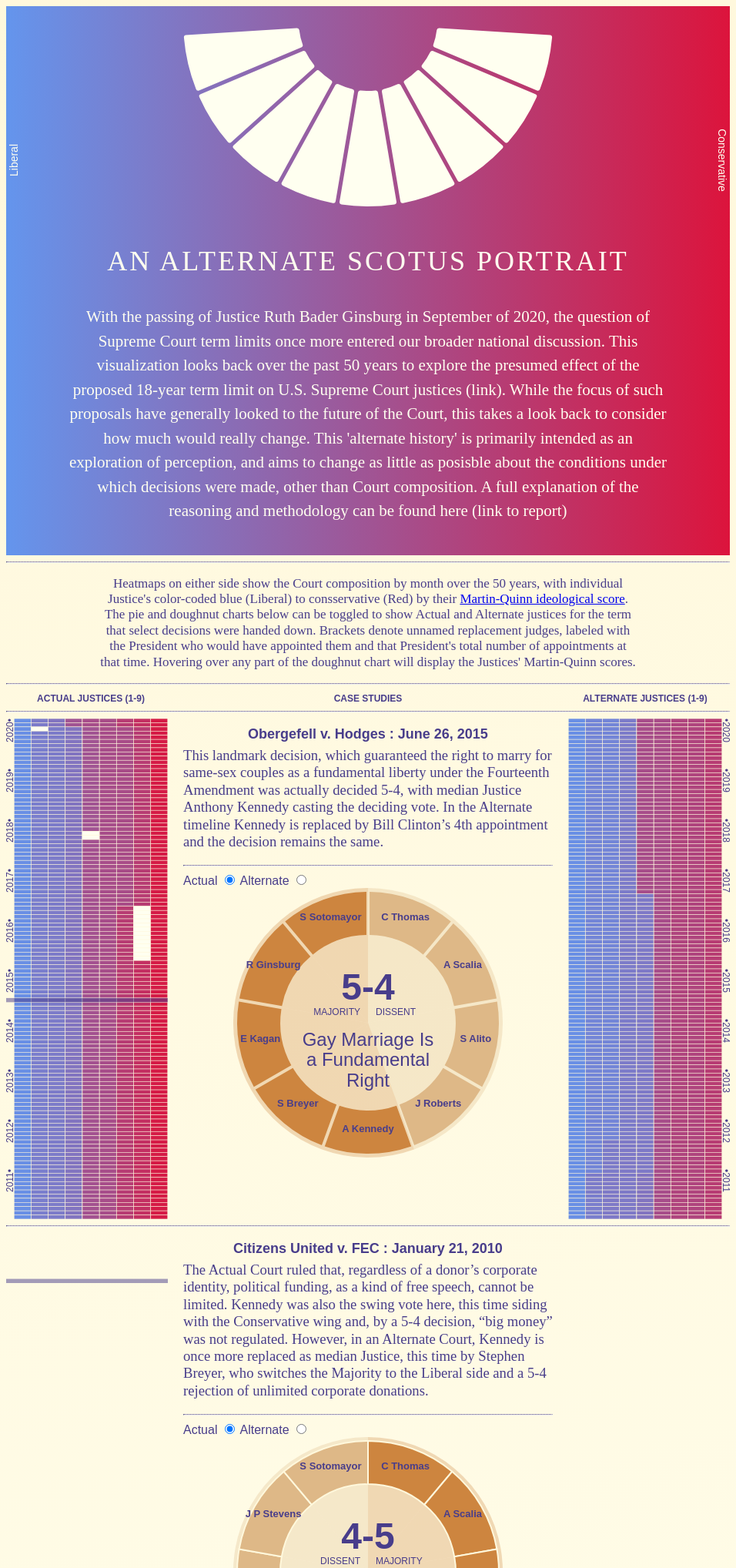
D3 v6 page, settled after 480 driven frames (8 s of simulated time); the page loaded 8 data file(s).


    // setting as many universal constants as possible

    const svgRBGkey = d3.select("#RBGkey");

    const svgActu2020 = d3.select("#actu2020");
    const svgAlt2020 = d3.select("#alt2020");
    const svgPD2020 = d3.select("#svgPD2020");

    const svgActu2010 = d3.select("#actu2010");
    const svgAlt2010 = d3.select("#alt2010");
    const svgPD2010 = d3.select("#svgPD2010");

    const svgActu2000 = d3.select("#actu2000");
    const svgAlt2000 = d3.select("#alt2000");
    const svgPD2000 = d3.select("#svgPD2000");

    const svgActu1990 = d3.select("#actu1990");
    const svgAlt1990 = d3.select("#alt1990");
    const svgPD1990 = d3.select("#svgPD1990");

    const svgActu1980 = d3.select("#actu1980");
    const svgAlt1980 = d3.select("#alt1980");
    const svgPD1980 = d3.select("#svgPD1980");

    // width for all Pie / doughnut areas
    const PDwidth = 480;
    const PDheight = 350;

    // SIZES and COLORS for DM pies
    // set the outer radius just within the svg
    const DMouterRadius = (PDwidth / 2) - 65;
    const DMinnerRadius = 0;

    const maxData = 1;
    const minData = 0;
    const DMColor = d3.scaleSequential()
      .domain([minData, maxData])
      .interpolator(d3.interpolate("burlywood", "peru"));
    // SIZES and COLORS for decision/ideo doughnuts
    const outerRadius = (PDwidth / 2) - 70;
    const innerRadius = outerRadius - (.33 * outerRadius);
    const MQmaxData = 4;
    const MQminData = -3;
    const MQColor = d3.scaleSequential()
      .domain([MQminData, MQmaxData])
      .interpolator(d3.interpolate("cornflowerblue", "crimson"));

    // for Actual and Alternate heatmaps
    const w = 200;
    const h = 650;

    const MQScores = ["J1MQ", "J2MQ", "J3MQ", "J4MQ", "J5MQ", "J6MQ", "J7MQ", "J8MQ", "J9MQ"];

    // include FUNCTIONS for later use

    // the below is from: https://stackoverflow.com/questions/24784302/wrapping-text-in-d3
    // which itself builds on bostock: https://bl.ocks.org/mbostock/7555321

    function wrap(text, width) {
      text.each(function() {
        var text = d3.select(this),
          words = text.text().split(/\s+/).reverse(),
          word,
          line = [],
          lineNumber = 0,
          lineHeight = 1.1, // ems
          x = text.attr("x"),
          y = text.attr("y"),
          dy = 0, //parseFloat(text.attr("dy")),
          tspan = text.text(null)
          .append("tspan")
          .attr("x", x)
          .attr("y", y)
          .attr("dy", dy + "em");
        while (word = words.pop()) {
          line.push(word);
          tspan.text(line.join(" "));
          if (tspan.node().getComputedTextLength() > width) {
            line.pop();
            tspan.text(line.join(" "));
            line = [word];
            tspan = text.append("tspan")
              .attr("x", x)
              .attr("y", y)
              .attr("dy", ++lineNumber * lineHeight + dy + "em")
              .text(word);
          }
        }
      });
    }
    // heatmap function I crafted for making vacancies background color before color-coding bricks
    // helpful https://stackoverflow.com/questions/31788706/d3-if-else-to-set-color/31788858 - as was the function work above
    function heatmap(rect) {
      rect.each(function() {
        var rect = d3.select(this)
          .attr("fill", (d => {
            if (d.Value == 0) {
              return "ivory"
            } else {
              return (MQColor(+d.Value))
            }
          }));
      });
    }


// -------------------- Data Creation ----------------------------------//

    //------------------------- RBG Collar Illustration ---------------------------//
    const RBGdataset = [10, 10, 10, 10, 10, 10, 10, 10, 10];
    const RBGw = 940;
    const RBGouter = RBGw / 6;
    const RBGinner = RBGw / 10;

    const RBGarcs = d3.arc()
      .innerRadius(90)
      .outerRadius(240)
      .cornerRadius(3);

    const RBG = d3.pie()
      .padAngle(.02)
      .startAngle(0.52 * Math.PI)
      .endAngle(1.48 * Math.PI);

    const RBGgroups = svgRBGkey.selectAll("g.arc")
      .data(RBG(RBGdataset))
      .enter()
      .append("g")
      .attr("transform", "translate(" + RBGw / 2 + "," + 20 + ")");

    const RBGpath = RBGgroups.append("path")
      .attr("d", RBGarcs)
      .data(RBGdataset)
      .attr("fill", "ivory")
      .attr("id", "RBGpath");

    svgRBGkey.append("text")
      .attr("class", "keylabels")
      .attr("x", -200)
      .attr("y", 15)
      .attr("text-anchor", "middle")
      .attr("transform", "rotate(-90)")
      .text("Liberal");

    svgRBGkey.append("text")
      .attr("class", "keylabels")
      .attr("x", 200)
      .attr("y", -925)
      .attr("text-anchor", "middle")
      .attr("transform", "rotate(90)")
      .text("Conservative");


    // -------------------- 2020 Content ------------------------------//

    // 2020 Actu Heatmap Content
    d3.csv("DASC_18yr_actu_sorted_2020.csv").then(dataset => {
      // Heatmap scales
      const actuXScale = d3.scaleBand()
        .domain(MQScores)
        .range([10, w + 10])
        .padding(0.01);

      const actuYScale = d3.scaleBand()
        .domain(dataset.map(d => d.Month))
        .range([0, h])
        .padding(0.01);
      // Create bricks
      const actuBricks = svgActu2020.selectAll()
        .data(dataset, d => d.MQScore + ':' + d.Month)
        .enter()
        .append("rect")
        .attr("x", d => actuXScale(d.MQScore))
        .attr("y", d => actuYScale(d.Month))
        .attr("width", actuXScale.bandwidth())
        .attr("height", actuYScale.bandwidth())
        .attr("class", "brick")
        .call(heatmap);

// Because heatmap csv is by month/year combo, creating axes in my own manner
      const yearset2020actu = ["2020•", "2019•", "2018•", "2017•", "2016•", "2015•", "2014•", "2013•", "2012•", "2011•"]

      const years2020actu = svgActu2020.selectAll("text")
        .data(yearset2020actu)
        .enter()
        .append("text")
        .attr("class", "timeLabels")
        .attr("x", (d, i) => i * -12 * (h / 120))
        .attr("y", 9)
        .attr("text-anchor", "end")
        .attr("transform", "rotate(-90)")
        .text((d, i) => d);
    })
    // end of Actu2020 csv

    // 2020 Alt Heatmap Content
    d3.csv("DASC_18yr_alt_sorted_2020.csv").then(dataset => {
      // Heatmap scales
      const altXScale = d3.scaleBand()
        .domain(MQScores)
        .range([0, w])
        .padding(0.01);

      const altYScale = d3.scaleBand()
        .domain(dataset.map(d => d.Month))
        .range([0, h])
        .padding(0.01);
      // Create bricks
      const altBricks = svgAlt2020.selectAll()
        .data(dataset, d => d.MQScore + ':' + d.Month)
        .enter()
        .append("rect")
        .attr("x", d => altXScale(d.MQScore))
        .attr("y", d => altYScale(d.Month))
        .attr("width", altXScale.bandwidth())
        .attr("height", altYScale.bandwidth())
        .attr("class", "brick")
        .call(heatmap);

      // label year axis, since year-month categories don't quite work here
      const yearset2020alt = ["•2020", "•2019", "•2018", "•2017", "•2016", "•2015", "•2014", "•2013", "•2012", "•2011"]

      const years2020alt = svgAlt2020.selectAll("text")
        .data(yearset2020alt)
        .enter()
        .append("text")
        .attr("class", "timeLabels")
        .attr("x", (d, i) => i * 12 * (h / 120))
        .attr("y", -201)
        .attr("text-anchor", "beginning")
        .attr("transform", "rotate(90)")
        .text((d, i) => d);
    })
    // end of Alt2020 csv

    // 2020 Pie / Doughnut Content and actions
    d3.csv("obergefellVhodges_dataset_3.csv").then(dataset => {
      // PIE
      //create wedges for DM Pie
      const Pi2020arcs = d3.arc()
        .innerRadius(DMinnerRadius)
        .outerRadius(DMouterRadius);
      //generate pie
      const Pi2020 = d3.pie().value(d => d.pievalue).sort(null);
      //transform translate arcs
      const Pi2020groups = svgPD2020.selectAll("g.Pi2020arc")
        .data(Pi2020(dataset))
        .enter()
        .append("g")
        .attr("transform", "translate(" + PDwidth / 2 + "," + PDheight / 2 + ")");

      const Pi2020path = Pi2020groups.append("path")
        .attr("d", Pi2020arcs)
        .data(dataset)
        .attr("fill", (d => DMColor(+d.voteVal)))
        .attr("class", "DMarc")
        .attr("id", "Pi2020path");

      // DOUGHNUT
      //create wedges for ideological doughnut
      const Do2020arcs = d3.arc()
        .innerRadius(innerRadius)
        .outerRadius(outerRadius);
      // generate doughnut
      const Do2020 = d3.pie().value(d => d.pievalue).sort(null)
        .padAngle(.02);

      const Do2020groups = svgPD2020.selectAll("g.arc")
        .data(Do2020(dataset))
        .enter()
        .append("g")
        .attr("class", "JustArc")
        .attr("transform", "translate(" + PDwidth / 2 + "," + PDheight / 2 + ")");

      const Do2020path = Do2020groups.append("path")
        .attr("d", Do2020arcs)
        .data(dataset)
        .attr("fill", (d => DMColor(+d.voteVal)))
        .attr("id", "Do2020path")
        .on("mouseover", (event, d) => {
          d3.selectAll("#Do2020path")
            .transition()
            .duration(800)
            .attr("fill", (d => MQColor(+d.MQScore)))
        })
        .on("mouseout", (event, d) => {
          d3.selectAll("#Do2020path")
            .transition()
            .duration(800)
            .attr("fill", (d => DMColor(+d.voteVal)));
        });
      // PD2020 Labels and such
      // Take another look at centroid labels later
      Do2020groups.append("text")
        .attr("transform", d => "translate(" + Do2020arcs.centroid(d) + ")")
        .attr("text-anchor", "middle")
        .attr("class", "PiLabels")
        .attr("id", "Do2020label")
        .data(dataset)
        .text(d => d.justice);
      // label majority and dissent and id
      const MDlabel1 = svgPD2020.append("text")
        .attr("class", "MDLabels")
        .attr("x", PDwidth / 2 - 10)
        .attr("y", PDheight / 2 - 10)
        .attr("text-anchor", "end")
        .text("Majority")
        .attr("id", "MD2020label1");

      const MDlabel2 = svgPD2020.append("text")
        .attr("class", "MDLabels")
        .attr("x", PDwidth / 2 + 10)
        .attr("y", PDheight / 2 - 10)
        .attr("text-anchor", "beginning")
        .text("Dissent")
        .attr("id", "MD2020label2");
      // label decision and id
      const Do2020decision = svgPD2020.append("text")
        .attr("class", "decision")
        .attr("x", PDwidth / 2)
        .attr("y", PDheight / 2 - 30)
        .attr("text-anchor", "middle")
        .text("5-4")
        .attr("id", "MD2020Decision");
      // describe decision
      const Do2020Description = svgPD2020.append("text")
        .attr("class", "description")
        .attr("x", PDwidth / 2)
        .attr("y", PDheight / 2 + 30)
        .attr("text-anchor", "middle")
        .text("Gay Marriage Is a Fundamental Right")
        .call(wrap, 180)
        .attr("id", "MD2020Description");
      // highlight row in actual heatmap as default
      svgActu2020.append("rect")
        .attr("x", 0)
        .attr("y", 67 * (h / 120))
        .attr("width", w)
        .attr("height", h / 120)
        .attr("class", "highlight")
        .attr("opacity", 0.5)
        .attr("visibility", "visible")
        .attr("id", "actu2020high");
      // highlight row in alternate heatmap so it can be selected later
      svgAlt2020.append("rect")
        .attr("x", 0)
        .attr("y", 67 * (h / 120))
        .attr("width", w)
        .attr("height", h / 120)
        .attr("class", "highlight")
        .attr("opacity", 0.5)
        .attr("visibility", "hidden")
        .attr("id", "alt2020high");
        // toggling
      d3.selectAll("input[value='actu2020']")
        .on("change", (event, d) => {
        // show and hide highlights
          d3.selectAll("#actu2020high")
            .attr("visibility", "visible");
          d3.selectAll("#alt2020high")
            .attr("visibility", "hidden");
        // mouseover to reveal Justice ideologies
          d3.selectAll("#Do2020path")
            .attr("fill", (d => DMColor(+d.voteVal)))
            .on("mouseover", (event, d) => {
              d3.selectAll("#Do2020path")
                .transition()
                .duration(800)
                .attr("fill", (d => MQColor(+d.MQScore)))
            })
            .on("mouseout", (event, d) => {
              d3.selectAll("#Do2020path")
                .transition()
                .duration(800)
                .attr("fill", (d => DMColor(+d.voteVal)));
            });
        // label Justice names
          d3.selectAll("#Do2020label")
            .data(dataset)
            .text(d => d.justice);
        });

      d3.selectAll("input[value='alt2020']")
        .on("change", (event, d) => {
          // switches highlights
          d3.selectAll("#alt2020high")
            .attr("visibility", "visible");
          d3.selectAll("#actu2020high")
            .attr("visibility", "hidden");
        // mouseover to show alt ideologies
          d3.selectAll("#Do2020path")
            .attr("fill", (d => DMColor(+d.altVoteVal)))
            .on("mouseover", (event, d) => {
              d3.selectAll("#Do2020path")
                .transition()
                .duration(800)
                .attr("fill", (d => MQColor(+d.altMQScore)))
            })
            .on("mouseout", (event, d) => {
              d3.selectAll("#Do2020path")
                .transition()
                .duration(800)
                .attr("fill", (d => DMColor(+d.altVoteVal)));
            });
        // label alt Justice names
          d3.selectAll("#Do2020label")
            .data(dataset)
            .text(d => d.altJustice);
        });
    })
      // end of PD2020 csv

    // ------------------------------------------------------------

    // 2010 CONTENT

    // 2010 Actu Heatmap Content
    d3.csv("DASC_18yr_actu_sorted_2010.csv").then(dataset => {
      // Heatmap scales
      const actuXScale = d3.scaleBand()
        .domain(MQScores)
        .range([10, w + 10])
        .padding(0.01);

      const actuYScale = d3.scaleBand()
        .domain(dataset.map(d => d.Month))
        .range([0, h])
        .padding(0.01);
      // Create bricks
      const actuBricks = svgActu2010.selectAll()
        .data(dataset, d => d.MQScore + ':' + d.Month)
        .enter()
        .append("rect")
        .attr("x", d => actuXScale(d.MQScore))
        .attr("y", d => actuYScale(d.Month))
        .attr("width", actuXScale.bandwidth())
        .attr("height", actuYScale.bandwidth())
        .attr("class", "brick")
        .call(heatmap);

      const yearset2010actu = ["2010•", "2009•", "2008•", "2007•", "2006•", "2005•", "2004•", "2003•", "2002•", "2001•"]

      const years2010actu = svgActu2010.selectAll("text")
        .data(yearset2010actu)
        .enter()
        .append("text")
        .attr("class", "timeLabels")
        .attr("x", (d, i) => i * -12 * (h / 120))
        .attr("y", 9)
        .attr("text-anchor", "end")
        .attr("transform", "rotate(-90)")
        .text((d, i) => d);
    })
      // end of Actu2010 csv

    // 2010 Alt Heatmap Content
    d3.csv("DASC_18yr_alt_sorted_2010.csv").then(dataset => {
      // Heatmap scales
      const altXScale = d3.scaleBand()
        .domain(MQScores)
        .range([0, w])
        .padding(0.01);

      const altYScale = d3.scaleBand()
        .domain(dataset.map(d => d.Month))
        .range([0, h])
        .padding(0.01);
      // Create bricks
      const altBricks = svgAlt2010.selectAll()
        .data(dataset, d => d.MQScore + ':' + d.Month)
        .enter()
        .append("rect")
        .attr("x", d => altXScale(d.MQScore))
        .attr("y", d => altYScale(d.Month))
        .attr("width", altXScale.bandwidth())
        .attr("height", altYScale.bandwidth())
        .attr("class", "brick")
        .call(heatmap);

      const yearset2010alt = ["•2010", "•2009", "•2008", "•2007", "•2006", "•2005", "•2004", "•2003", "•2002", "•2001"]

      const years2010alt = svgAlt2010.selectAll("text")
        .data(yearset2010alt)
        .enter()
        .append("text")
        .attr("class", "timeLabels")
        .attr("x", (d, i) => i * 12 * (h / 120))
        .attr("y", -201)
        .attr("text-anchor", "beginning")
        .attr("transform", "rotate(90)")
        .text((d, i) => d);
    })
      // end of Alt2010 csv

    // 2010 Pie / Doughnut Content and actions
    d3.csv("citizensunitedVfec_dataset.csv").then(dataset => {
      // PIE
      //wedges for DM Pie
      const Pi2010arcs = d3.arc()
        .innerRadius(DMinnerRadius)
        .outerRadius(DMouterRadius);
      //generate pie
      const Pi2010 = d3.pie().value(d => d.pievalue).sort(null);
      //arcs
      const Pi2010groups = svgPD2010.selectAll("g.Pi2010arc")
        .data(Pi2010(dataset))
        .enter()
        .append("g")
        .attr("transform", "translate(" + PDwidth / 2 + "," + PDheight / 2 + ")");

      const Pi2010path = Pi2010groups.append("path")
        .attr("d", Pi2010arcs)
        .data(dataset)
        .attr("fill", (d => DMColor(+d.voteVal)))
        // .style("opacity", 0.15)
        .attr("class", "DMarc")
        .attr("id", "Pi2010path");

      // DOUGHNUT
      const Do2010arcs = d3.arc()
        .innerRadius(innerRadius)
        .outerRadius(outerRadius);
      const Do2010 = d3.pie().value(d => d.pievalue).sort(null);

      const Do2010groups = svgPD2010.selectAll("g.arc")
        .data(Do2010(dataset))
        .enter()
        .append("g")
        .attr("class", "JustArc")
        .attr("transform", "translate(" + PDwidth / 2 + "," + PDheight / 2 + ")");

      const Do2010path = Do2010groups.append("path")
        .attr("stroke", "cornsilk")
        .attr("stroke-width", "2px")
        .attr("d", Do2010arcs)
        .data(dataset)
        .attr("fill", (d => DMColor(+d.voteVal)))
        .attr("id", "Do2010path")
        .on("mouseover", (event, d) => {
          d3.selectAll("#Do2010path")
            .transition()
            .duration(800)
            .attr("fill", (d => MQColor(+d.MQScore)))
        })
        .on("mouseout", (event, d) => {
          d3.selectAll("#Do2010path")
            .transition()
            .duration(800)
            .attr("fill", (d => DMColor(+d.voteVal)));
        });
      // PD2010 Labels and such
      Do2010groups.append("text")
        .attr("transform", d => "translate(" + Do2010arcs.centroid(d) + ")")
        .attr("text-anchor", "middle")
        .attr("class", "PiLabels")
        .attr("id", "Do2010label")
        .data(dataset)
        .text(d => d.justice);

      const MDlabel1 = svgPD2010.append("text")
        .attr("class", "MDLabels")
        .attr("x", PDwidth / 2 - 10)
        .attr("y", PDheight / 2 - 10)
        .attr("text-anchor", "end")
        .text("Dissent")
        .attr("id", "MD2010label1");

      const MDlabel2 = svgPD2010.append("text")
        .attr("class", "MDLabels")
        .attr("x", PDwidth / 2 + 10)
        .attr("y", PDheight / 2 - 10)
        .attr("text-anchor", "beginning")
        .text("Majority")
        .attr("id", "MD2010label2");

      const Do2010decision = svgPD2010.append("text")
        .attr("class", "decision")
        .attr("x", PDwidth / 2)
        .attr("y", PDheight / 2 - 30)
        .attr("text-anchor", "middle")
        .text("4-5")
        .attr("id", "MD2010Decision");

      const Do2010Description = svgPD2010.append("text")
        .attr("class", "description")
        .attr("x", PDwidth / 2)
        .attr("y", PDheight / 2 + 20)
        .attr("text-anchor", "middle")
        .text("Corporate Funding Cannot Be Limited")
        .call(wrap, 180)
        .attr("id", "MD2010Description");

      svgActu2010.append("rect")
        .attr("x", 0)
        .attr("y", 11 * (h / 120))
        .attr("width", w)
        .attr("height", h / 120)
        .attr("class", "highlight")
        .attr("opacity", 0.5)
        .attr("id", "actu2010high");

      svgAlt2010.append("rect")
        .attr("x", 0)
        .attr("y", 11 * (h / 120))
        .attr("width", w)
        .attr("height", h / 120)
        .attr("class", "highlight")
        .attr("opacity", 0.0)
        .attr("id", "alt2010high");

      d3.selectAll("input[value='actu2010']")
        .on("change", (event, d) => {

          d3.selectAll("#actu2010high")
            .attr("opacity", 0.5);

          d3.selectAll("#alt2010high")
            .attr("opacity", 0.0);

          d3.selectAll("#Do2010path")
            .attr("fill", (d => DMColor(+d.voteVal)))
            .on("mouseover", (event, d) => {
              d3.selectAll("#Do2010path")
                .transition()
                .duration(800)
                .attr("fill", (d => MQColor(+d.MQScore)))
            })
            .on("mouseout", (event, d) => {
              d3.selectAll("#Do2010path")
                .transition()
                .duration(800)
                .attr("fill", (d => DMColor(+d.voteVal)));
            });
          d3.selectAll("#Pi2010path")
            .attr("fill", (d => DMColor(+d.voteVal)));

          d3.selectAll("#Do2010label")
            .data(dataset)
            .text(d => d.justice);

          d3.selectAll("#MD2010label1")
            .text("Dissent");
          d3.selectAll("#MD2010label2")
            .text("Majority");
          d3.selectAll("#MD2010Decision")
            .text("4-5");
          d3.selectAll("#MD2010Description")
            .text("Corporate Funding Cannot Be Limited")
            .call(wrap, 180);
        });

      d3.selectAll("input[value='alt2010']")
        .on("change", (event, d) => {

          // highlight row in heatmap
          d3.selectAll("#alt2010high")
            .attr("opacity", 0.5);

          d3.selectAll("#actu2010high")
            .attr("opacity", 0.0);

          d3.selectAll("#Do2010path")
            .attr("fill", (d => DMColor(+d.altVoteVal)))
            .on("mouseover", (event, d) => {
              d3.selectAll("#Do2010path")
                .transition()
                .duration(800)
                .attr("fill", (d => MQColor(+d.altMQScore)))
            })
            .on("mouseout", (event, d) => {
              d3.selectAll("#Do2010path")
                .transition()
                .duration(800)
                .attr("fill", (d => DMColor(+d.altVoteVal)));
            });
          d3.selectAll("#Pi2010path")
            .attr("fill", (d => DMColor(+d.altVoteVal)));

          d3.selectAll("#Do2010label")
            .data(dataset)
            .text(d => d.altJustice);

          d3.selectAll("#MD2010label1")
            .text("Majority");
          d3.selectAll("#MD2010label2")
            .text("Dissent");
          d3.selectAll("#MD2010Decision")
            .text("5-4");
          d3.selectAll("#MD2010Description")
            .text("Corporate Funding Can Be Limited")
            .call(wrap, 180);
        });
      // end of PD2010 csv
    })


    // ---------------------- 2000 CONTENT ----------------------//

    // 2000 Actu Heatmap Content
    d3.csv("DASC_18yr_actu_sorted_2000.csv").then(dataset => {
      // Heatmap scales
      const actuXScale = d3.scaleBand()
        .domain(MQScores)
        .range([10, w + 10])
        .padding(0.01);

      const actuYScale = d3.scaleBand()
        .domain(dataset.map(d => d.Month))
        .range([0, h])
        .padding(0.01);
      // Create bricks
      const actuBricks = svgActu2000.selectAll()
        .data(dataset, d => d.MQScore + ':' + d.Month)
        .enter()
        .append("rect")
        .attr("x", d => actuXScale(d.MQScore))
        .attr("y", d => actuYScale(d.Month))
        .attr("width", actuXScale.bandwidth())
        .attr("height", actuYScale.bandwidth())
        .attr("class", "brick")
        .call(heatmap);

      const yearset2000actu = ["2000•", "1999•", "1998•", "1997•", "1996•", "1995•", "1994•", "1993•", "1992•", "1991•"]

      const years2000actu = svgActu2000.selectAll("text")
        .data(yearset2000actu)
        .enter()
        .append("text")
        .attr("class", "timeLabels")
        .attr("x", (d, i) => i * -12 * (h / 120))
        .attr("y", 9)
        .attr("text-anchor", "end")
        .attr("transform", "rotate(-90)")
        .text((d, i) => d);


      // end of Actu2000 csv
    })

    // 2000 Alt Heatmap Content
    d3.csv("DASC_18yr_alt_sorted_2000.csv").then(dataset => {
      // Heatmap scales
      const altXScale = d3.scaleBand()
        .domain(MQScores)
        .range([0, w])
        .padding(0.01);

      const altYScale = d3.scaleBand()
        .domain(dataset.map(d => d.Month))
        .range([0, h])
        .padding(0.01);
      // Create bricks
      const altBricks = svgAlt2000.selectAll()
        .data(dataset, d => d.MQScore + ':' + d.Month)
        .enter()
        .append("rect")
        .attr("x", d => altXScale(d.MQScore))
        .attr("y", d => altYScale(d.Month))
        .attr("width", altXScale.bandwidth())
        .attr("height", altYScale.bandwidth())
        .attr("class", "brick")
        .call(heatmap);

      const yearset2000alt = ["•2000", "•1999", "•1998", "•1997", "•1996", "•1995", "•1994", "•1993", "•1992", "•1991"]

      const years2000alt = svgAlt2000.selectAll("text")
        .data(yearset2000alt)
        .enter()
        .append("text")
        .attr("class", "timeLabels")
        .attr("x", (d, i) => i * 12 * (h / 120))
        .attr("y", -201)
        .attr("text-anchor", "beginning")
        .attr("transform", "rotate(90)")
        .text((d, i) => d);

      // end of Alt2000 csv
    })

    // 2000 Pie / Doughnut Content and actions
    d3.csv("bushVgore_dataset.csv").then(dataset => {
      // Pie
      //d3.arc()creates wedges for DM Pie
      const Pi2000arcs = d3.arc()
        .innerRadius(DMinnerRadius)
        .outerRadius(DMouterRadius);
      //generate pie or doughnut
      const Pi2000 = d3.pie().value(d => d.pievalue).sort(null);
      //transform translate for arcs
      const Pi2000groups = svgPD2000.selectAll("g.Pi2000arc")
        .data(Pi2000(dataset))
        .enter()
        .append("g")
        .attr("transform", "translate(" + PDwidth / 2 + "," + PDheight / 2 + ")");

      const Pi2000path = Pi2000groups.append("path")
        .attr("d", Pi2000arcs)
        .data(dataset)
        .attr("fill", (d => DMColor(+d.voteVal)))
        // .style("opacity", 0.15)
        .attr("class", "DMarc")
        .attr("id", "Pi2000path");

      // DOUGHNUT
      const Do2000arcs = d3.arc()
        .innerRadius(innerRadius)
        .outerRadius(outerRadius);
      const Do2000 = d3.pie().value(d => d.pievalue).sort(null);

      const Do2000groups = svgPD2000.selectAll("g.arc")
        .data(Do2000(dataset))
        .enter()
        .append("g")
        .attr("class", "JustArc")
        .attr("transform", "translate(" + PDwidth / 2 + "," + PDheight / 2 + ")");

      const Do2000path = Do2000groups.append("path")
        .attr("stroke", "cornsilk")
        .attr("stroke-width", "2px")
        .attr("d", Do2000arcs)
        .data(dataset)
        .attr("fill", (d => DMColor(+d.voteVal)))
        .attr("id", "Do2000path")
        .on("mouseover", (event, d) => {
          d3.selectAll("#Do2000path")
            .transition()
            .duration(800)
            .attr("fill", (d => MQColor(+d.MQScore)))
        })
        .on("mouseout", (event, d) => {
          d3.selectAll("#Do2000path")
            .transition()
            .duration(800)
            .attr("fill", (d => DMColor(+d.voteVal)));
        });
      // PD2000 Labels and such
      // Take another look at centroid labels
      Do2000groups.append("text")
        .attr("transform", d => "translate(" + Do2000arcs.centroid(d) + ")")
        // .attr("transform", "translate(" + arcs.centroid((startAngle + endAngle)/2,(innerRadius + outerRadius)/2) + ")")
        .attr("text-anchor", "middle")
        .attr("class", "PiLabels")
        .attr("id", "Do2000label")
        .data(dataset)
        .text(d => d.justice);

      const MDlabel1 = svgPD2000.append("text")
        .attr("class", "MDLabels")
        .attr("x", PDwidth / 2 - 10)
        .attr("y", PDheight / 2 - 10)
        .attr("text-anchor", "end")
        .text("Dissent")
        .attr("id", "MD2000label1");

      const MDlabel2 = svgPD2000.append("text")
        .attr("class", "MDLabels")
        .attr("x", PDwidth / 2 + 10)
        .attr("y", PDheight / 2 - 10)
        .attr("text-anchor", "beginning")
        .text("Majority")
        .attr("id", "MD2000label2");;

      const Do2000decision = svgPD2000.append("text")
        .attr("class", "decision")
        .attr("x", PDwidth / 2)
        .attr("y", PDheight / 2 - 30)
        .attr("text-anchor", "middle")
        .text("4-5")
        .attr("id", "MD2000Decision");

      const Do2000Description = svgPD2000.append("text")
        .attr("class", "description")
        .attr("x", PDwidth / 2)
        .attr("y", PDheight / 2 + 30)
        .attr("text-anchor", "middle")
        .text("Florida Recount Halted")
        .call(wrap, 180)
        .attr("id", "MD2000Description");

      svgActu2000.append("rect")
        .attr("x", 0)
        .attr("y", 0)
        // .attr("y", 67 * (h / 120))
        // .attr("y", 5 * (altYScale.bandwidth()))
        .attr("width", w)
        .attr("height", h / 120)
        .attr("class", "highlight")
        .attr("opacity", 0.5)
        // .attr("visibility", "hidden")
        .attr("id", "actu2000high");

      svgAlt2000.append("rect")
        .attr("x", 0)
        .attr("y", 0)
        .attr("width", w)
        .attr("height", h / 120)
        .attr("class", "highlight")
        .attr("opacity", 0.0)
        // .attr("visibility", "hidden")
        .attr("id", "alt2000high");


      d3.selectAll("input[value='actu2000']")
        .on("change", (event, d) => {

          d3.selectAll("#actu2000high")
            .attr("opacity", 0.5);

          d3.selectAll("#alt2000high")
            .attr("opacity", 0.0);

          d3.selectAll("#Do2000path")
            .attr("fill", (d => DMColor(+d.voteVal)))
            .on("mouseover", (event, d) => {
              d3.selectAll("#Do2000path")
                .transition()
                .duration(800)
                .attr("fill", (d => MQColor(+d.MQScore)))
            })
            .on("mouseout", (event, d) => {
              d3.selectAll("#Do2000path")
                .transition()
                .duration(800)
                .attr("fill", (d => DMColor(+d.voteVal)));
            });
          d3.selectAll("#Pi2000path")
            .attr("fill", (d => DMColor(+d.voteVal)));

          d3.selectAll("#Do2000label")
            .data(dataset)
            .text(d => d.justice);

          d3.selectAll("#MD2000label1")
            .text("Dissent");
          d3.selectAll("#MD2000label2")
            .text("Majority");
          d3.selectAll("#MD2000Decision")
            .text("4-5");
          d3.selectAll("#MD2000Description")
            .text("Florida Recount Halted")
            .call(wrap, 180);
        });

      d3.selectAll("input[value='alt2000']")
        .on("change", (event, d) => {

          // highlight row in heatmap
          d3.selectAll("#alt2000high")
            .attr("opacity", 0.5);

          d3.selectAll("#actu2000high")
            .attr("opacity", 0.0);

          d3.selectAll("#Do2000path")
            .attr("fill", (d => DMColor(+d.altVoteVal)))
            .on("mouseover", (event, d) => {
              d3.selectAll("#Do2000path")
                .transition()
                .duration(800)
                .attr("fill", (d => MQColor(+d.altMQScore)))
            })
            .on("mouseout", (event, d) => {
              d3.selectAll("#Do2000path")
                .transition()
                .duration(800)
                .attr("fill", (d => DMColor(+d.altVoteVal)));
            });
          d3.selectAll("#Pi2000path")
            .attr("fill", (d => DMColor(+d.altVoteVal)));

          d3.selectAll("#Do2000label")
            .data(dataset)
            .text(d => d.altJustice);

          d3.selectAll("#MD2000label1")
            .text("Majority");
          d3.selectAll("#MD2000label2")
            .text("Dissent");
          d3.selectAll("#MD2000Decision")
            .text("5-4");
          d3.selectAll("#MD2000Description")
            .text("Florida Recount Proceeds")
            .call(wrap, 180);
        });
      // end of PD2000 csv
    })

    // -------------------------------------- 1990 CONTENT

    // 1990 Actu Heatmap Content
    d3.csv("DASC_18yr_actu_sorted_1990.csv").then(dataset => {
      // Heatmap scales
      const actuXScale = d3.scaleBand()
        .domain(MQScores)
        .range([10, w + 10])
        .padding(0.01);

      const actuYScale = d3.scaleBand()
        .domain(dataset.map(d => d.Month))
        .range([0, h])
        .padding(0.01);
      // Create bricks
      const actuBricks = svgActu1990.selectAll()
        .data(dataset, d => d.MQScore + ':' + d.Month)
        .enter()
        .append("rect")
        .attr("x", d => actuXScale(d.MQScore))
        .attr("y", d => actuYScale(d.Month))
        .attr("width", actuXScale.bandwidth())
        .attr("height", actuYScale.bandwidth())
        .attr("class", "brick")
        .call(heatmap);

      const yearset1990actu = ["1990•", "1989•", "1988•", "1987•", "1986•", "1985•", "1984•", "1983•", "1982•", "1981•"]

      const years1990actu = svgActu1990.selectAll("text")
        .data(yearset1990actu)
        .enter()
        .append("text")
        .attr("class", "timeLabels")
        .attr("x", (d, i) => i * -12 * (h / 120))
        .attr("y", 9)
        .attr("text-anchor", "end")
        .attr("transform", "rotate(-90)")
        .text((d, i) => d);

      // end of Actu1990 csv
    })



    // 1990 Alt Heatmap Content
    d3.csv("DASC_18yr_alt_sorted_1990.csv").then(dataset => {
      // Heatmap scales
      const altXScale = d3.scaleBand()
        .domain(MQScores)
        .range([0, w])
        .padding(0.01);

      const altYScale = d3.scaleBand()
        .domain(dataset.map(d => d.Month))
        .range([0, h])
        .padding(0.01);
      // Create bricks
      const altBricks = svgAlt1990.selectAll()
        .data(dataset, d => d.MQScore + ':' + d.Month)
        .enter()
        .append("rect")
        .attr("x", d => altXScale(d.MQScore))
        .attr("y", d => altYScale(d.Month))
        .attr("width", altXScale.bandwidth())
        .attr("height", altYScale.bandwidth())
        .attr("class", "brick")
        .call(heatmap);

      const yearset1990alt = ["•1990", "•1989", "•1988", "•1987", "•1986", "•1985", "•1984", "•1983", "•1982", "•1981"]

      const years1990alt = svgAlt1990.selectAll("text")
        .data(yearset1990alt)
        .enter()
        .append("text")
        .attr("class", "timeLabels")
        .attr("x", (d, i) => i * 12 * (h / 120))
        .attr("y", -201)
        .attr("text-anchor", "beginning")
        .attr("transform", "rotate(90)")
        .text((d, i) => d);


      // end of Alt1990 csv
    })

    // 1990 Pie / Doughnut Content and actions
    d3.csv("texasVjohnson_dataset.csv").then(dataset => {
      // Pie
      //d3.arc()creates wedges for DM Pie
      const Pi1990arcs = d3.arc()
        .innerRadius(DMinnerRadius)
        .outerRadius(DMouterRadius);
      //generate pie or doughnut
      const Pi1990 = d3.pie().value(d => d.pievalue).sort(null);
      //transform translate for arcs
      const Pi1990groups = svgPD1990.selectAll("g.Pi1990arc")
        .data(Pi1990(dataset))
        .enter()
        .append("g")
        .attr("transform", "translate(" + PDwidth / 2 + "," + PDheight / 2 + ")");

      const Pi1990path = Pi1990groups.append("path")
        .attr("d", Pi1990arcs)
        .data(dataset)
        .attr("fill", (d => DMColor(+d.voteVal)))
        // .style("opacity", 0.15)
        .attr("class", "DMarc")
        .attr("id", "Pi1990path");

      // DOUGHNUT
      const Do1990arcs = d3.arc()
        .innerRadius(innerRadius)
        .outerRadius(outerRadius);
      const Do1990 = d3.pie().value(d => d.pievalue).sort(null);

      const Do1990groups = svgPD1990.selectAll("g.arc")
        .data(Do1990(dataset))
        .enter()
        .append("g")
        .attr("class", "JustArc")
        .attr("transform", "translate(" + PDwidth / 2 + "," + PDheight / 2 + ")");

      const Do1990path = Do1990groups.append("path")
        .attr("stroke", "cornsilk")
        .attr("stroke-width", "2px")
        .attr("d", Do1990arcs)
        .data(dataset)
        .attr("fill", (d => DMColor(+d.voteVal)))
        .attr("id", "Do1990path")
        .on("mouseover", (event, d) => {
          d3.selectAll("#Do1990path")
            .transition()
            .duration(800)
            .attr("fill", (d => MQColor(+d.MQScore)))
        })
        .on("mouseout", (event, d) => {
          d3.selectAll("#Do1990path")
            .transition()
            .duration(800)
            .attr("fill", (d => DMColor(+d.voteVal)));
        });
      // PD1990 Labels and such
      Do1990groups.append("text")
        .attr("transform", d => "translate(" + Do1990arcs.centroid(d) + ")")
        .attr("text-anchor", "middle")
        .attr("class", "PiLabels")
        .attr("id", "Do1990label")
        .data(dataset)
        .text(d => d.justice);

      const MDlabel1 = svgPD1990.append("text")
        .attr("class", "MDLabels")
        .attr("x", PDwidth / 2 - 10)
        .attr("y", PDheight / 2 - 10)
        .attr("text-anchor", "end")
        .text("Majority")
        .attr("id", "MD1990label1");

      const MDlabel2 = svgPD1990.append("text")
        .attr("class", "MDLabels")
        .attr("x", PDwidth / 2 + 10)
        .attr("y", PDheight / 2 - 10)
        .attr("text-anchor", "beginning")
        .text("Dissent")
        .attr("id", "MD1990label2");;

      const Do1990decision = svgPD1990.append("text")
        .attr("class", "decision")
        .attr("x", PDwidth / 2)
        .attr("y", PDheight / 2 - 30)
        .attr("text-anchor", "middle")
        .text("5-4")
        .attr("id", "MD1990Decision");

      const Do1990Description = svgPD1990.append("text")
        .attr("class", "description")
        .attr("x", PDwidth / 2)
        .attr("y", PDheight / 2 + 30)
        .attr("text-anchor", "middle")
        .text("Flag Burning Protected")
        .call(wrap, 180)
        .attr("id", "MD1990Description");

      svgActu1990.append("rect")
        .attr("x", 0)
        .attr("y", 18 * (h / 120))
        // .attr("y", 67 * (h / 120))
        // .attr("y", 5 * (altYScale.bandwidth()))
        .attr("width", w)
        .attr("height", h / 120)
        .attr("class", "highlight")
        .attr("opacity", 0.5)
        // .attr("visibility", "hidden")
        .attr("id", "actu1990high");

      svgAlt1990.append("rect")
        .attr("x", 0)
        .attr("y", 18 * (h / 120))
        .attr("width", w)
        .attr("height", h / 120)
        .attr("class", "highlight")
        .attr("opacity", 0.0)
        // .attr("visibility", "hidden")
        .attr("id", "alt1990high");


      d3.selectAll("input[value='actu1990']")
        .on("change", (event, d) => {

          d3.selectAll("#actu1990high")
            .attr("opacity", 0.5);

          d3.selectAll("#alt1990high")
            .attr("opacity", 0.0);

          d3.selectAll("#Do1990path")
            .attr("fill", (d => DMColor(+d.voteVal)))
            .on("mouseover", (event, d) => {
              d3.selectAll("#Do1990path")
                .transition()
                .duration(800)
                .attr("fill", (d => MQColor(+d.MQScore)))
            })
            .on("mouseout", (event, d) => {
              d3.selectAll("#Do1990path")
                .transition()
                .duration(800)
                .attr("fill", (d => DMColor(+d.voteVal)));
            });
          d3.selectAll("#Pi1990path")
            .attr("fill", (d => DMColor(+d.voteVal)));

          d3.selectAll("#Do1990label")
            .data(dataset)
            .text(d => d.justice);

          d3.selectAll("#MD1990label1")
            .text("Majority");
          d3.selectAll("#MD1990label2")
            .text("Dissent");
          d3.selectAll("#MD1990Decision")
            .text("5-4");
          d3.selectAll("#MD1990Description")
            .text("Flag Burning Protected")
            .call(wrap, 180);
        });

      d3.selectAll("input[value='alt1990']")
        .on("change", (event, d) => {

          // highlight row in heatmap
          d3.selectAll("#alt1990high")
            .attr("opacity", 0.5);

          d3.selectAll("#actu1990high")
            .attr("opacity", 0.0);

          d3.selectAll("#Do1990path")
            .attr("fill", (d => DMColor(+d.altVoteVal)))
            .on("mouseover", (event, d) => {
              d3.selectAll("#Do1990path")
                .transition()
                .duration(800)
                .attr("fill", (d => MQColor(+d.altMQScore)))
            })
            .on("mouseout", (event, d) => {
              d3.selectAll("#Do1990path")
                .transition()
                .duration(800)
                .attr("fill", (d => DMColor(+d.altVoteVal)));
            });
          d3.selectAll("#Pi1990path")
            .attr("fill", (d => DMColor(+d.altVoteVal)));

          d3.selectAll("#Do1990label")
            .data(dataset)
            .text(d => d.altJustice);

          d3.selectAll("#MD1990label1")
            .text("Majority");
          d3.selectAll("#MD1990label2")
            .text("Dissent");
          d3.selectAll("#MD1990Decision")
            .text("5-4");
          d3.selectAll("#MD1990Description")
            .text("Flag Burning Protected")
            .call(wrap, 180);
        });
      // end of PD1990 csv
    })


    // ----------------------------- 1980 CONTENT

    // 1980 Actu Heatmap Content
    d3.csv("DASC_18yr_actu_sorted_1980.csv").then(dataset => {
      // Heatmap scales
      const actuXScale = d3.scaleBand()
        .domain(MQScores)
        .range([10, w + 10])
        .padding(0.01);

      const actuYScale = d3.scaleBand()
        .domain(dataset.map(d => d.Month))
        .range([0, h])
        .padding(0.01);
      // Create bricks
      const actuBricks = svgActu1980.selectAll()
        .data(dataset, d => d.MQScore + ':' + d.Month)
        .enter()
        .append("rect")
        .attr("x", d => actuXScale(d.MQScore))
        .attr("y", d => actuYScale(d.Month))
        .attr("width", actuXScale.bandwidth())
        .attr("height", actuYScale.bandwidth())
        .attr("class", "brick")
        .call(heatmap);

      const yearset1980actu = ["1980•", "1979•", "1978•", "1977•", "1976•", "1975•", "1974•", "1973•", "1972•", "1971•"]

      const years1980actu = svgActu1980.selectAll("text")
        .data(yearset1980actu)
        .enter()
        .append("text")
        .attr("class", "timeLabels")
        .attr("x", (d, i) => i * -12 * (h / 120))
        .attr("y", 9)
        .attr("text-anchor", "end")
        .attr("transform", "rotate(-90)")
        .text((d, i) => d);

      // end of Actu1980 csv
    })

    // 1980 Alt Heatmap Content
    d3.csv("DASC_18yr_alt_sorted_1980.csv").then(dataset => {
      // Heatmap scales
      const altXScale = d3.scaleBand()
        .domain(MQScores)
        .range([0, w])
        .padding(0.01);

      const altYScale = d3.scaleBand()
        .domain(dataset.map(d => d.Month))
        .range([0, h])
        .padding(0.01);
      // Create bricks
      const altBricks = svgAlt1980.selectAll()
        .data(dataset, d => d.MQScore + ':' + d.Month)
        .enter()
        .append("rect")
        .attr("x", d => altXScale(d.MQScore))
        .attr("y", d => altYScale(d.Month))
        .attr("width", altXScale.bandwidth())
        .attr("height", altYScale.bandwidth())
        .attr("class", "brick")
        .call(heatmap);

      const yearset1980alt = ["•1980", "•1979", "•1978", "•1977", "•1976", "•1975", "•1974", "•1973", "•1972", "•1971"]

      const years1980alt = svgAlt1980.selectAll("text")
        .data(yearset1980alt)
        .enter()
        .append("text")
        .attr("class", "timeLabels")
        .attr("x", (d, i) => i * 12 * (h / 120))
        .attr("y", -201)
        .attr("text-anchor", "beginning")
        .attr("transform", "rotate(90)")
        .text((d, i) => d);


      // end of Alt1980 csv

      // 1980 Pie / Doughnut Content and actions
      d3.csv("roeVwade_dataset.csv").then(dataset => {
        // Pie
        //d3.arc()creates wedges for DM Pie
        const Pi1980arcs = d3.arc()
          .innerRadius(DMinnerRadius)
          .outerRadius(DMouterRadius);
        //generate pie or doughnut
        const Pi1980 = d3.pie().value(d => d.pievalue).sort(null);
        //transform translate for arcs
        const Pi1980groups = svgPD1980.selectAll("g.Pi1980arc")
          .data(Pi1980(dataset))
          .enter()
          .append("g")
          .attr("transform", "translate(" + PDwidth / 2 + "," + PDheight / 2 + ")");

        const Pi1980path = Pi1980groups.append("path")
          .attr("d", Pi1980arcs)
          .data(dataset)
          .attr("fill", (d => DMColor(+d.voteVal)))
          // .style("opacity", 0.15)
          .attr("class", "DMarc")
          .attr("id", "Pi1980path");

        // DOUGHNUT
        const Do1980arcs = d3.arc()
          .innerRadius(innerRadius)
          .outerRadius(outerRadius);
        const Do1980 = d3.pie().value(d => d.pievalue).sort(null);

        const Do1980groups = svgPD1980.selectAll("g.arc")
          .data(Do1980(dataset))
          .enter()
          .append("g")
          .attr("class", "JustArc")
          .attr("transform", "translate(" + PDwidth / 2 + "," + PDheight / 2 + ")");

        const Do1980path = Do1980groups.append("path")
          .attr("stroke", "cornsilk")
          .attr("stroke-width", "2px")
          .attr("d", Do1980arcs)
          .data(dataset)
          .attr("fill", (d => DMColor(+d.voteVal)))
          .attr("id", "Do1980path")
          .on("mouseover", (event, d) => {
            d3.selectAll("#Do1980path")
              .transition()
              .duration(800)
              .attr("fill", (d => MQColor(+d.MQScore)))
          })
          .on("mouseout", (event, d) => {
            d3.selectAll("#Do1980path")
              .transition()
              .duration(800)
              .attr("fill", (d => DMColor(+d.voteVal)));
          });
        // PD1980 Labels and such
        // Take another look at centroid labels
        Do1980groups.append("text")
          .attr("transform", d => "translate(" + Do1980arcs.centroid(d) + ")")
          // .attr("transform", "translate(" + arcs.centroid((startAngle + endAngle)/2,(innerRadius + outerRadius)/2) + ")")
          .attr("text-anchor", "middle")
          .attr("class", "PiLabels")
          .attr("id", "Do1980label")
          .data(dataset)
          .text(d => d.justice);

        const MDlabel1 = svgPD1980.append("text")
          .attr("class", "MDLabels")
          .attr("x", PDwidth / 2 - 10)
          .attr("y", PDheight / 2 - 10)
          .attr("text-anchor", "end")
          .text("Majority")
          .attr("id", "MD1980label1");

        const MDlabel2 = svgPD1980.append("text")
          .attr("class", "MDLabels")
          .attr("x", PDwidth / 2 + 10)
          .attr("y", PDheight / 2 - 10)
          .attr("text-anchor", "beginning")
          .text("Dissent")
          .attr("id", "MD1980label2");;

        const Do1980decision = svgPD1980.append("text")
          .attr("class", "decision")
          .attr("x", PDwidth / 2)
          .attr("y", PDheight / 2 - 30)
          .attr("text-anchor", "middle")
          .text("7-2")
          .attr("id", "MD1980Decision");

        const Do1980Description = svgPD1980.append("text")
          .attr("class", "description")
          .attr("x", PDwidth / 2)
          .attr("y", PDheight / 2 + 30)
          .attr("text-anchor", "middle")
          .text("Abortion Rights Protected")
          .call(wrap, 180)
          .attr("id", "MD1980Description");

        svgActu1980.append("rect")
          .attr("x", 0)
          .attr("y", 95 * (h / 120))
          .attr("width", w)
          .attr("height", h / 120)
          .attr("class", "highlight")
          .attr("opacity", 0.5)
          // .attr("visibility", "hidden")
          .attr("id", "actu1980high");

        svgAlt1980.append("rect")
          .attr("x", 0)
          .attr("y", 95 * (h / 120))
          .attr("width", w)
          .attr("height", h / 120)
          .attr("class", "highlight")
          .attr("opacity", 0.0)
          // .attr("visibility", "hidden")
          .attr("id", "alt1980high");


        d3.selectAll("input[value='actu1980']")
          .on("change", (event, d) => {
            // highlight row in heatmap
            d3.selectAll("#actu1980high")
              .attr("opacity", 0.5);

            d3.selectAll("#alt1980high")
              .attr("opacity", 0.0);

            d3.selectAll("#Do1980path")
              .attr("fill", (d => DMColor(+d.voteVal)))
              .on("mouseover", (event, d) => {
                d3.selectAll("#Do1980path")
                  .transition()
                  .duration(800)
                  .attr("fill", (d => MQColor(+d.MQScore)))
              })
              .on("mouseout", (event, d) => {
                d3.selectAll("#Do1980path")
                  .transition()
                  .duration(800)
                  .attr("fill", (d => DMColor(+d.voteVal)));
              });
            d3.selectAll("#Pi1980path")
              .attr("fill", (d => DMColor(+d.voteVal)));

            d3.selectAll("#Do1980label")
              .data(dataset)
              .text(d => d.justice);

            d3.selectAll("#MD1980label1")
              .text("Majority");
            d3.selectAll("#MD1980label2")
              .text("Dissent");
            d3.selectAll("#MD1980Decision")
              .text("7-2");
            d3.selectAll("#MD1980Description")
              .text("Abortion Right Protected")
              .call(wrap, 180);
          });

        d3.selectAll("input[value='alt1980']")
          .on("change", (event, d) => {

            // highlight row in heatmap
            d3.selectAll("#alt1980high")
              .attr("opacity", 0.5);

            d3.selectAll("#actu1980high")
              .attr("opacity", 0.0);

            d3.selectAll("#Do1980path")
              .attr("fill", (d => DMColor(+d.altVoteVal)))
              .on("mouseover", (event, d) => {
                d3.selectAll("#Do1980path")
                  .transition()
                  .duration(800)
                  .attr("fill", (d => MQColor(+d.altMQScore)))
              })
              .on("mouseout", (event, d) => {
                d3.selectAll("#Do1980path")
                  .transition()
                  .duration(800)
                  .attr("fill", (d => DMColor(+d.altVoteVal)));
              });
            d3.selectAll("#Pi1980path")
              .attr("fill", (d => DMColor(+d.altVoteVal)));

            d3.selectAll("#Do1980label")
              .data(dataset)
              .text(d => d.altJustice);

            d3.selectAll("#MD1980label1")
              .text("Dissent");
            d3.selectAll("#MD1980label2")
              .text("Majority");
            d3.selectAll("#MD1980Decision")
              .text("4-5");
            d3.selectAll("#MD1980Description")
              .text("Abortion Rights Not Protected")
              .call(wrap, 180);
          });
        // end of PD1980 csv
      })



    })
  

### data: DASC_18yr_alt_sorted_2020.csv
Month, President, Party, MQScore, Justice, Value
Dec-20, Trump, Rep, J1MQ, S Sotomayor, -2.679
Dec-20, Trump, Rep, J2MQ, [Obama 3], -2.131
Dec-20, Trump, Rep, J3MQ, [Obama 4], -2.131
Dec-20, Trump, Rep, J4MQ, E Kagan, -1.582
Dec-20, Trump, Rep, J5MQ, J Roberts, 0.9303
Dec-20, Trump, Rep, J6MQ, N Gorsuch, 0.9823
Dec-20, Trump, Rep, J7MQ, GWBush 3, 1.373
Dec-20, Trump, Rep, J8MQ, GWBush 4, 1.373
Dec-20, Trump, Rep, J9MQ, S Alito, 1.817
Nov-20, Trump, Rep, J1MQ, S Sotomayor, -2.679
Nov-20, Trump, Rep, J2MQ, [Obama 3], -2.131
Nov-20, Trump, Rep, J3MQ, [Obama 4], -2.131
Nov-20, Trump, Rep, J4MQ, E Kagan, -1.582
Nov-20, Trump, Rep, J5MQ, J Roberts, 0.9303
Nov-20, Trump, Rep, J6MQ, N Gorsuch, 0.9823
Nov-20, Trump, Rep, J7MQ, [GWBush 3], 1.373
Nov-20, Trump, Rep, J8MQ, [GWBush 4], 1.373
Nov-20, Trump, Rep, J9MQ, S Alito, 1.817
Oct-20, Trump, Rep, J1MQ, S Sotomayor, -2.679
Oct-20, Trump, Rep, J2MQ, [Obama 3], -2.131
Oct-20, Trump, Rep, J3MQ, [Obama 4], -2.131
Oct-20, Trump, Rep, J4MQ, E Kagan, -1.582
Oct-20, Trump, Rep, J5MQ, J Roberts, 0.9303
Oct-20, Trump, Rep, J6MQ, N Gorsuch, 0.9823
Oct-20, Trump, Rep, J7MQ, [GWBush 3], 1.373
Oct-20, Trump, Rep, J8MQ, [GWBush 4], 1.373
Oct-20, Trump, Rep, J9MQ, S Alito, 1.817
Sep-20, Trump, Rep, J1MQ, S Sotomayor, -2.679
Sep-20, Trump, Rep, J2MQ, [Obama 3], -2.131
Sep-20, Trump, Rep, J3MQ, [Obama 4], -2.131
Sep-20, Trump, Rep, J4MQ, E Kagan, -1.582
Sep-20, Trump, Rep, J5MQ, J Roberts, 0.9303
Sep-20, Trump, Rep, J6MQ, N Gorsuch, 0.9823
Sep-20, Trump, Rep, J7MQ, [GWBush 3], 1.373
Sep-20, Trump, Rep, J8MQ, [GWBush 4], 1.373
Sep-20, Trump, Rep, J9MQ, S Alito, 1.817
Aug-20, Trump, Rep, J1MQ, S Sotomayor, -2.679
Aug-20, Trump, Rep, J2MQ, [Obama 3], -2.131
Aug-20, Trump, Rep, J3MQ, [Obama 4], -2.131
Aug-20, Trump, Rep, J4MQ, E Kagan, -1.582
Aug-20, Trump, Rep, J5MQ, J Roberts, 0.9303
Aug-20, Trump, Rep, J6MQ, N Gorsuch, 0.9823
Aug-20, Trump, Rep, J7MQ, [GWBush 3], 1.373
Aug-20, Trump, Rep, J8MQ, [GWBush 4], 1.373
Aug-20, Trump, Rep, J9MQ, S Alito, 1.817
Jul-20, Trump, Rep, J1MQ, S Sotomayor, -2.679
Jul-20, Trump, Rep, J2MQ, [Obama 3], -2.131
Jul-20, Trump, Rep, J3MQ, [Obama 4], -2.131
Jul-20, Trump, Rep, J4MQ, E Kagan, -1.582
Jul-20, Trump, Rep, J5MQ, J Roberts, 0.9303
Jul-20, Trump, Rep, J6MQ, N Gorsuch, 0.9823
Jul-20, Trump, Rep, J7MQ, [GWBush 3], 1.373
Jul-20, Trump, Rep, J8MQ, [GWBush 4], 1.373
Jul-20, Trump, Rep, J9MQ, S Alito, 1.817
Jun-20, Trump, Rep, J1MQ, S Sotomayor, -2.679
Jun-20, Trump, Rep, J2MQ, [Obama 3], -2.131
Jun-20, Trump, Rep, J3MQ, [Obama 4], -2.131
Jun-20, Trump, Rep, J4MQ, E Kagan, -1.582
Jun-20, Trump, Rep, J5MQ, J Roberts, 0.9303
Jun-20, Trump, Rep, J6MQ, N Gorsuch, 0.9823
... 1,020 more rows

### data: DASC_18yr_actu_sorted_2020.csv
Month, President, Party, MQScore, Justice, Value
20-Dec, Trump, Rep, J1MQ, S Sotomayor, -2.679
20-Dec, Trump, Rep, J2MQ, E Kagan, -1.582
20-Dec, Trump, Rep, J3MQ, S Breyer, -1.233
20-Dec, Trump, Rep, J4MQ, B Kavanaugh, 0.5405
20-Dec, Trump, Rep, J5MQ, J Roberts, 0.9303
20-Dec, Trump, Rep, J6MQ, N Gorsuch, 0.9823
20-Dec, Trump, Rep, J7MQ, S Alito, 1.817
20-Dec, Trump, Rep, J8MQ, Barrett, 2.514
20-Dec, Trump, Rep, J9MQ, C Thomas, 3.604
20-Nov, Trump, Rep, J1MQ, S Sotomayor, -2.679
20-Nov, Trump, Rep, J2MQ, E Kagan, -1.582
20-Nov, Trump, Rep, J3MQ, S Breyer, -1.233
20-Nov, Trump, Rep, J4MQ, B Kavanaugh, 0.5405
20-Nov, Trump, Rep, J5MQ, J Roberts, 0.9303
20-Nov, Trump, Rep, J6MQ, N Gorsuch, 0.9823
20-Nov, Trump, Rep, J7MQ, S Alito, 1.817
20-Nov, Trump, Rep, J8MQ, Barrett, 2.514
20-Nov, Trump, Rep, J9MQ, C Thomas, 3.604
20-Oct, Trump, Rep, J1MQ, S Sotomayor, -2.679
20-Oct, Trump, Rep, J2MQ, , 
20-Oct, Trump, Rep, J3MQ, E Kagan, -1.582
20-Oct, Trump, Rep, J4MQ, S Breyer, -1.233
20-Oct, Trump, Rep, J5MQ, B Kavanaugh, 0.5405
20-Oct, Trump, Rep, J6MQ, J Roberts, 0.9303
20-Oct, Trump, Rep, J7MQ, N Gorsuch, 0.9823
20-Oct, Trump, Rep, J8MQ, S Alito, 1.817
20-Oct, Trump, Rep, J9MQ, C Thomas, 3.604
20-Sep, Trump, Rep, J1MQ, S Sotomayor, -2.679
20-Sep, Trump, Rep, J2MQ, R Ginsburg, -1.731
20-Sep, Trump, Rep, J3MQ, E Kagan, -1.582
20-Sep, Trump, Rep, J4MQ, S Breyer, -1.233
20-Sep, Trump, Rep, J5MQ, B Kavanaugh, 0.5405
20-Sep, Trump, Rep, J6MQ, J Roberts, 0.9303
20-Sep, Trump, Rep, J7MQ, N Gorsuch, 0.9823
20-Sep, Trump, Rep, J8MQ, S Alito, 1.817
20-Sep, Trump, Rep, J9MQ, C Thomas, 3.604
20-Aug, Trump, Rep, J1MQ, S Sotomayor, -2.679
20-Aug, Trump, Rep, J2MQ, R Ginsburg, -1.731
20-Aug, Trump, Rep, J3MQ, E Kagan, -1.582
20-Aug, Trump, Rep, J4MQ, S Breyer, -1.233
20-Aug, Trump, Rep, J5MQ, B Kavanaugh, 0.5405
20-Aug, Trump, Rep, J6MQ, J Roberts, 0.9303
20-Aug, Trump, Rep, J7MQ, N Gorsuch, 0.9823
20-Aug, Trump, Rep, J8MQ, S Alito, 1.817
20-Aug, Trump, Rep, J9MQ, C Thomas, 3.604
20-Jul, Trump, Rep, J1MQ, S Sotomayor, -2.679
20-Jul, Trump, Rep, J2MQ, R Ginsburg, -1.731
20-Jul, Trump, Rep, J3MQ, E Kagan, -1.582
20-Jul, Trump, Rep, J4MQ, S Breyer, -1.233
20-Jul, Trump, Rep, J5MQ, B Kavanaugh, 0.5405
20-Jul, Trump, Rep, J6MQ, J Roberts, 0.9303
20-Jul, Trump, Rep, J7MQ, N Gorsuch, 0.9823
20-Jul, Trump, Rep, J8MQ, S Alito, 1.817
20-Jul, Trump, Rep, J9MQ, C Thomas, 3.604
20-Jun, Trump, Rep, J1MQ, S Sotomayor, -2.679
20-Jun, Trump, Rep, J2MQ, R Ginsburg, -1.731
20-Jun, Trump, Rep, J3MQ, E Kagan, -1.582
20-Jun, Trump, Rep, J4MQ, S Breyer, -1.233
20-Jun, Trump, Rep, J5MQ, B Kavanaugh, 0.5405
20-Jun, Trump, Rep, J6MQ, J Roberts, 0.9303
... 1,020 more rows

### data: citizensunitedVfec_dataset.csv
?id, case, decided, justice, MQScore, vote, voteVal, altJustice, altMQScore, altVote, altVoteVal, pievalue
1, citizensUnitedVfec, 1212010, C Thomas, 3.604, M, 1, S Alito, 1.817, D, 0, 1
2, citizensUnitedVfec, 1212010, A Scalia, 2.514, M, 1, [GWBush 4], 1.373, D, 0, 1
3, citizensUnitedVfec, 1212010, S Alito, 1.817, M, 1, [GWBush 3], 1.373, D, 0, 1
4, citizensUnitedVfec, 1212010, J Roberts, 0.9303, M, 1, J Roberts, 0.9303, D, 0, 1
5, citizensUnitedVfec, 1212010, A Kennedy, 0.6823, M, 1, S Breyer, -1.233, M, 1, 1
6, citizensUnitedVfec, 1212010, S Breyer, -1.233, D, 0, [Clinton 4], -1.482, M, 1, 1
7, citizensUnitedVfec, 1212010, R Ginsburg, -1.731, D, 0, [Clinton 3], -1.482, M, 1, 1
8, citizensUnitedVfec, 1212010, J P Stevens, -1.81, D, 0, R Ginsburg, -1.731, M, 1, 1
9, citizensUnitedVfec, 1212010, S Sotomayor, -2.679, D, 0, S Sotomayor, -2.679, M, 1, 1

### data: obergefellVhodges_dataset_3.csv
?id, case, decided, justice, MQScore, vote, voteVal, altJustice, altMQScore, altVote, altVoteVal, pievalue
1, obergefellVhodges, 6262015, C Thomas, 3.604, D, 0, S Alito, 1.817, D, 0, 1
2, obergefellVhodges, 6262015, A Scalia, 2.514, D, 0, [GWBush 4], 1.373, D, 0, 1
3, obergefellVhodges, 6262015, S Alito, 1.817, D, 0, [GWBush 3], 1.373, D, 0, 1
4, obergefellVhodges, 6262015, J Roberts, 0.9303, D, 0, J Roberts, 0.9303, D, 0, 1
5, obergefellVhodges, 6262015, A Kennedy, 0.6823, M, 1, [Clinton 4], -1.482, M, 1, 1
6, obergefellVhodges, 6262015, S Breyer, -1.233, M, 1, E Kagan, -1.582, M, 1, 1
7, obergefellVhodges, 6262015, E Kagan, -1.582, M, 1, [Obama 4], -2.131, M, 1, 1
8, obergefellVhodges, 6262015, R Ginsburg, -1.731, M, 1, [Obama 3], -2.131, M, 1, 1
9, obergefellVhodges, 6262015, S Sotomayor, -2.679, M, 1, S Sotomayor, -2.679, M, 1, 1

### data: DASC_18yr_actu_sorted_2000.csv, 46748 bytes — head not shown
### data: DASC_18yr_alt_sorted_2000.csv, 47220 bytes — head not shown
### data: DASC_18yr_alt_sorted_1990.csv, 45701 bytes — head not shown
### data: texasVjohnson_dataset.csv, 732 bytes — head not shown